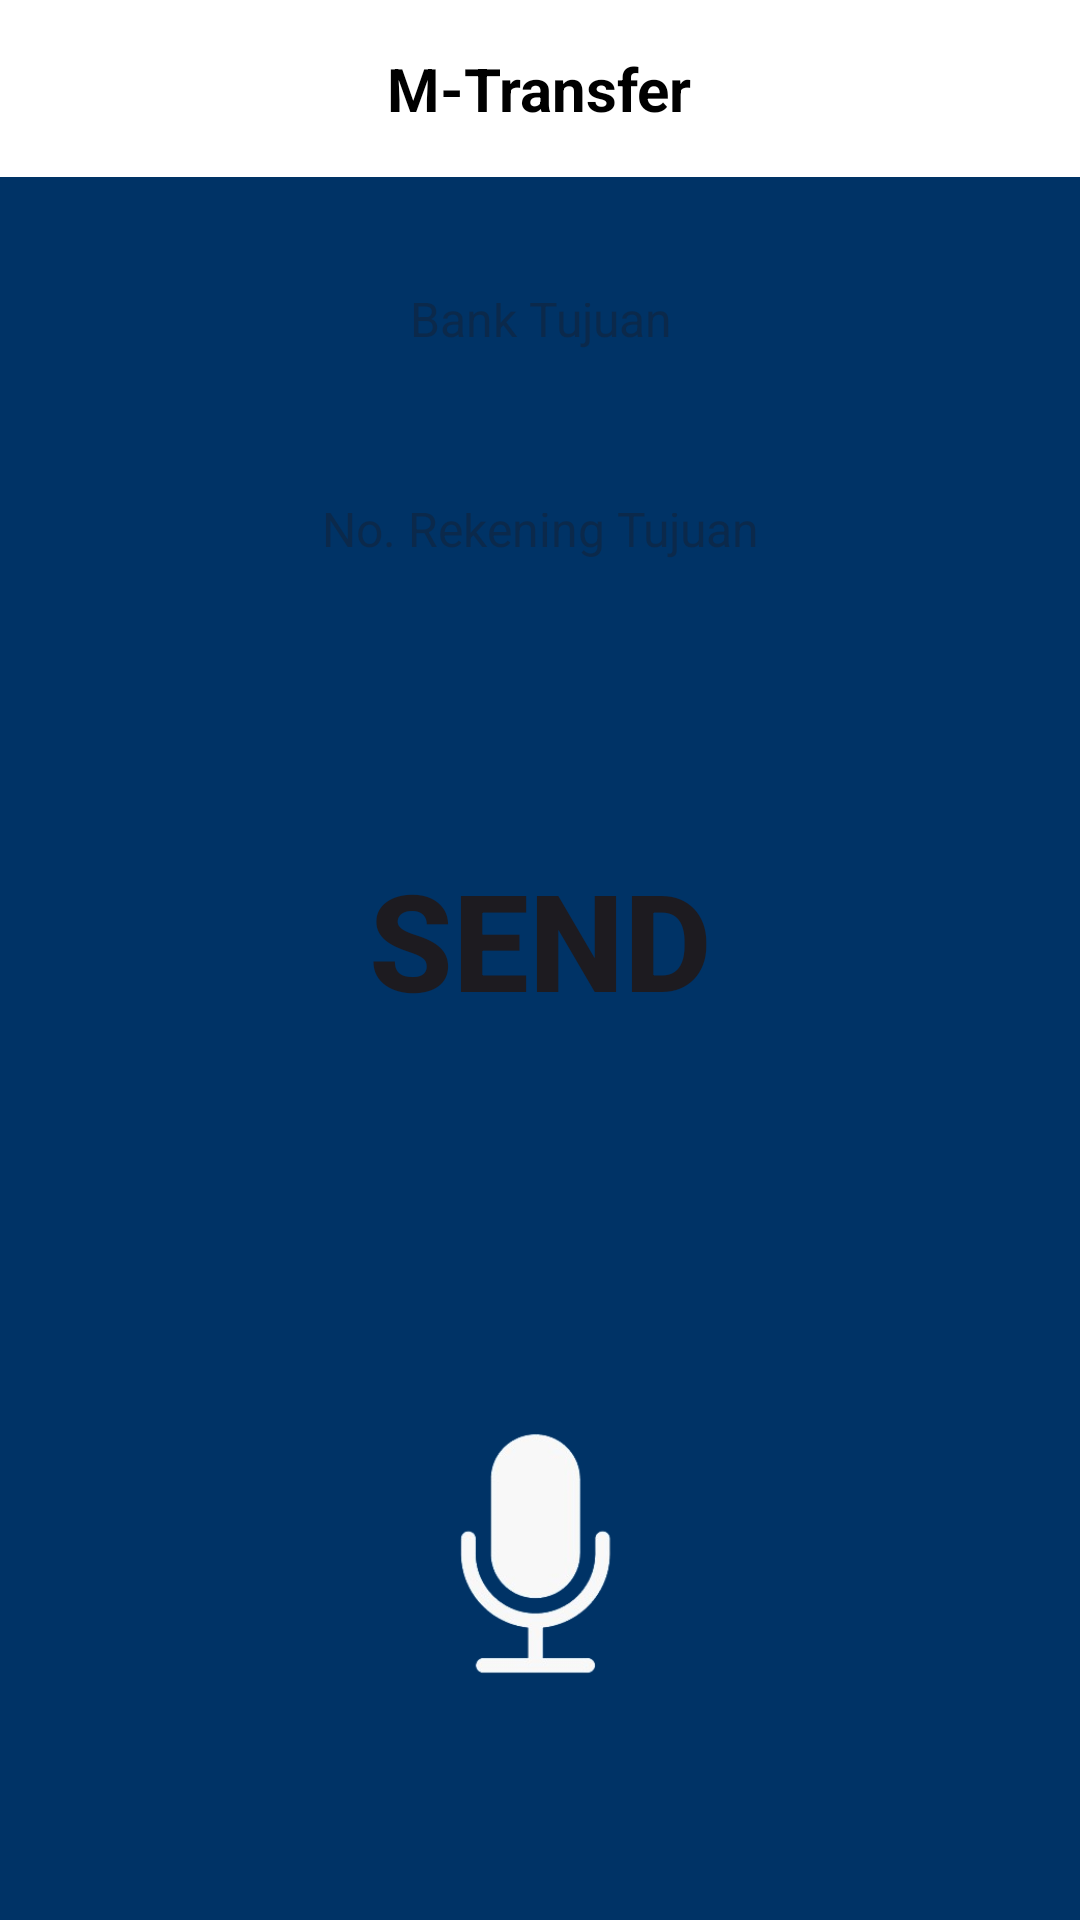

Reconstruct the res/layout file that produces this screen, plus the resources it refers to.
<!-- AndroidManifest.xml: application theme Theme.BCAGAMMA -->
<!-- res/layout/activity_tf_antar_bank.xml -->
<?xml version="1.0" encoding="utf-8"?>
<RelativeLayout xmlns:android="http://schemas.android.com/apk/res/android"
    xmlns:app="http://schemas.android.com/apk/res-auto"
    xmlns:tools="http://schemas.android.com/tools"
    android:id="@+id/main"
    android:layout_width="match_parent"
    android:layout_height="match_parent"
    tools:context=".TfAntarBankActivity">
  <RelativeLayout
      android:id="@+id/relativeLayout"
      android:layout_width="match_parent"
      android:layout_height="wrap_content"
      android:background="#FFFFFF"
      android:padding="16dp">
    <ImageView
        android:id="@+id/btnBack"
        android:layout_width="wrap_content"
        android:layout_height="wrap_content"
        android:layout_alignParentStart="true"
        android:layout_centerVertical="true"
        android:src="@drawable/baseline_arrow_back_ios_24" />

    <TextView
        android:id="@+id/tvMtfAntarBank"
        android:layout_width="wrap_content"
        android:layout_height="wrap_content"
        android:layout_centerHorizontal="true"
        android:layout_centerVertical="true"
        android:text="M-Transfer"
        android:textStyle="bold|normal"
        android:textColor="#000000"
        android:textSize="20sp" />
  </RelativeLayout>

  <RelativeLayout
      android:layout_width="match_parent"
      android:layout_height="match_parent"
      android:layout_below="@+id/relativeLayout"
      android:layout_marginTop="0dp"
      android:background="#003366"
      android:padding="16dp">

    <EditText
        android:id="@+id/etCode"
        android:layout_width="wrap_content"
        android:layout_height="48dp"
        android:layout_alignParentStart="true"
        android:layout_alignParentTop="true"
        android:layout_alignParentEnd="true"
        android:layout_marginStart="10dp"
        android:layout_marginTop="10dp"
        android:layout_marginEnd="10dp"
        android:background="@drawable/edit_textlogin"
        android:hint="Bank Tujuan"
        android:inputType="textPersonName"
        android:maxLength="6"
        android:padding="16dp"
        android:textAlignment="center"
        android:textColor="#5c5f72"
        android:textSize="16sp" />

    <EditText
        android:id="@+id/etCode2"
        android:layout_width="wrap_content"
        android:layout_height="48dp"
        android:layout_alignParentStart="true"
        android:layout_alignParentTop="true"
        android:layout_alignParentEnd="true"
        android:layout_marginStart="10dp"
        android:layout_marginTop="80dp"
        android:layout_marginEnd="10dp"
        android:background="@drawable/edit_textlogin"
        android:hint="No. Rekening Tujuan"
        android:inputType="number"
        android:maxLength="6"
        android:padding="16dp"
        android:textAlignment="center"
        android:textColor="#5c5f72"
        android:textSize="16sp" />

    <Button
        android:id="@+id/btnLogin"
        android:layout_width="wrap_content"
        android:layout_height="200dp"
        android:layout_below="@+id/etCode2"
        android:layout_alignParentStart="true"
        android:layout_alignParentEnd="true"
        android:layout_marginStart="10dp"
        android:layout_marginTop="10dp"
        android:layout_marginEnd="10dp"
        android:background="@drawable/edit_textlogin"
        android:enabled="true"
        android:text="Send"
        android:textAlignment="center"
        android:textSize="45sp"
        android:textStyle="bold" />

    <ImageView
        android:id="@+id/voice"
        android:layout_width="wrap_content"
        android:layout_height="wrap_content"
        android:layout_alignParentStart="true"
        android:layout_alignParentTop="true"
        android:layout_alignParentEnd="true"
        android:layout_alignParentBottom="true"
        android:layout_marginStart="20dp"
        android:layout_marginTop="400dp"
        android:layout_marginEnd="20dp"
        android:layout_marginBottom="53dp"
        android:src="@drawable/inter" />
  </RelativeLayout>

</RelativeLayout>
<!-- resources referenced by this layout -->
<resources>
  <!-- drawable inter: png bitmap (drawable, 23286 bytes) -->
  <style name="Theme.BCAGAMMA" parent="Base.Theme.BCAGAMMA" />
  <style name="Base.Theme.BCAGAMMA" parent="Theme.Material3.DayNight.NoActionBar">
          
          
      </style>
</resources>
